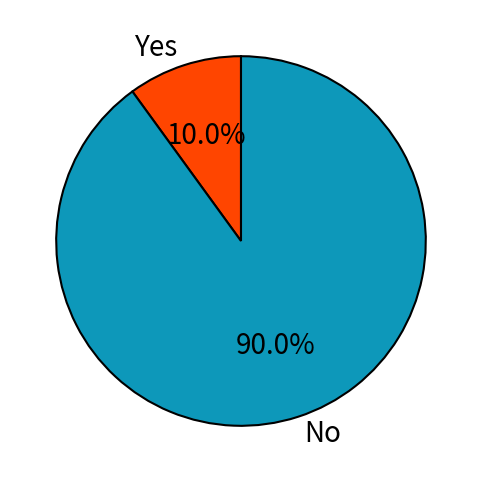
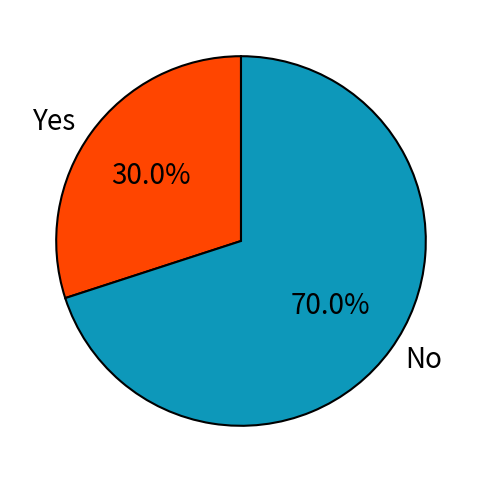
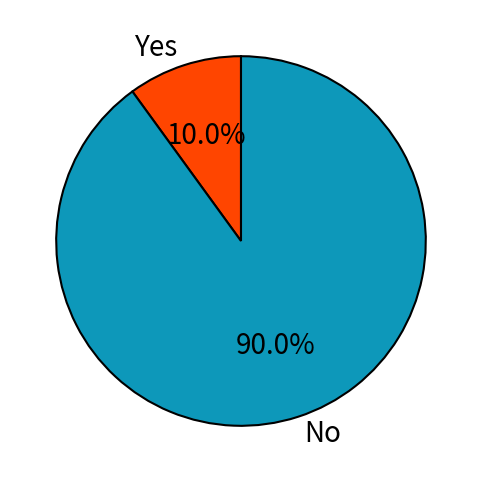
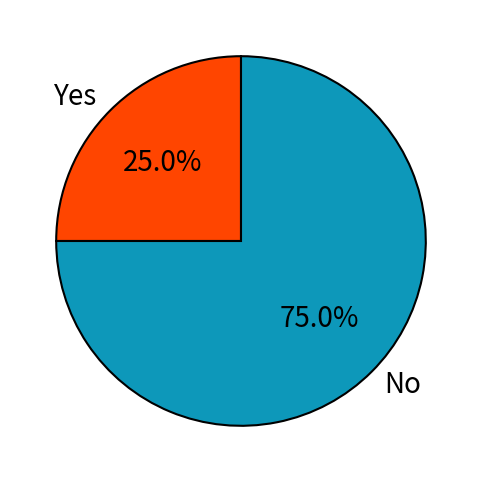
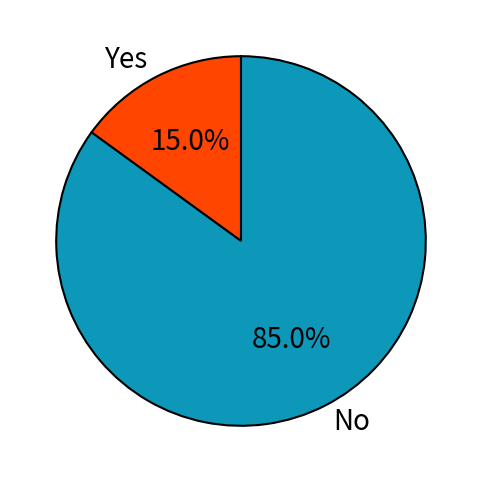

The matplotlib source for these figures, in order:
import matplotlib.pyplot as plt

# Define the groups
g1_elec = [1, 0, 0, 0, 0, 0, 0, 0, 0, 1, 0, 0, 0, 0, 0, 0, 0, 0, 0, 0]
g1_vr = [1, 0, 0, 1, 0, 0, 0, 1, 1, 0, 0, 0, 0, 0, 0, 0, 1, 0, 0, 1]
g2_elec = [0, 1, 1, 0, 0, 0, 0, 0, 0, 0, 0, 0, 0, 0, 0, 0, 0, 0, 0, 0]
g2_vr = [1, 1, 1, 1, 0, 0, 0, 0, 0, 0, 0, 0, 1, 0, 0, 0, 0, 0, 0, 0]
g3 = [0, 0, 1, 1, 0, 0, 0, 0, 0, 0, 0, 0, 0, 0, 0, 0, 1, 0, 0, 0]

# Function to plot pie charts for each group and save the figure
def plot_group_pie(data, group_name, subgroups, save_path):
    # Create subplots
    fig, axes = plt.subplots(1, len(subgroups), figsize=(12, 6))

    # If there's only one subplot, `axes` will be an Axes object, not an array.
    if len(subgroups) == 1:
        axes = [axes]  # Convert to a list so we can iterate over it
    
    # Loop through each subgroup
    for i, (subgroup, ax) in enumerate(zip(subgroups, axes)):
        # Count Yes (1's) and No (0's)
        yes_count = sum(subgroup)
        no_count = len(subgroup) - yes_count
        
        # Data for the pie chart
        labels = ['Yes', 'No']
        sizes = [yes_count, no_count]
        colors = ['#FF4500', '#0D98BA']  # Orange-Red and Blue-Green
        # Create a pie chart for the subgroup
        wedges, texts, autotexts = ax.pie(sizes, labels=labels, autopct='%1.1f%%', colors=colors, 
                                          startangle=90, wedgeprops={'edgecolor': 'Black', 'linewidth': 1.5})
        
        # Style the text in the pie chart for clarity
        for autotext in autotexts:
            autotext.set_fontsize(20)
            autotext.set_color('black')  # White color for better visibility

         # Increase the font size of the 'Yes' and 'No' labels
        for text in texts:
            text.set_fontsize(20)  # Set font size for Yes/No labels
            
        
    
    # Adjust layout to avoid overlap with the main title and ensure clean presentation
    # plt.tight_layout(rect=[0, 0.03, 1, 0.95])  
    
    # Save the figure
    plt.savefig(save_path, format='png', bbox_inches='tight')  # Save as PNG (you can change the format if desired)
    print(f"Figure saved as {save_path}")
    
    plt.show()

# Plot each group with subgroups as subfigures and save the figure
plot_group_pie(None, "G1 - Exp in Electronics", [g1_elec], "group_1_El_pie_chart.png")
plot_group_pie(None, "G1 - Exp in VR", [g1_vr], "group_1_VR_pie_chart.png")
plot_group_pie(None, "G2 - Exp in Electronics", [g2_elec], "group_2_El_pie_chart.png")
plot_group_pie(None, "G2 - Exp in VR", [g2_vr], "group_2_VR_pie_chart.png")
plot_group_pie(None, "G3 - Exp in Electronics", [g3], "group_3_pie_chart.png")  # g3 is already a single list, but we pass it as a list
